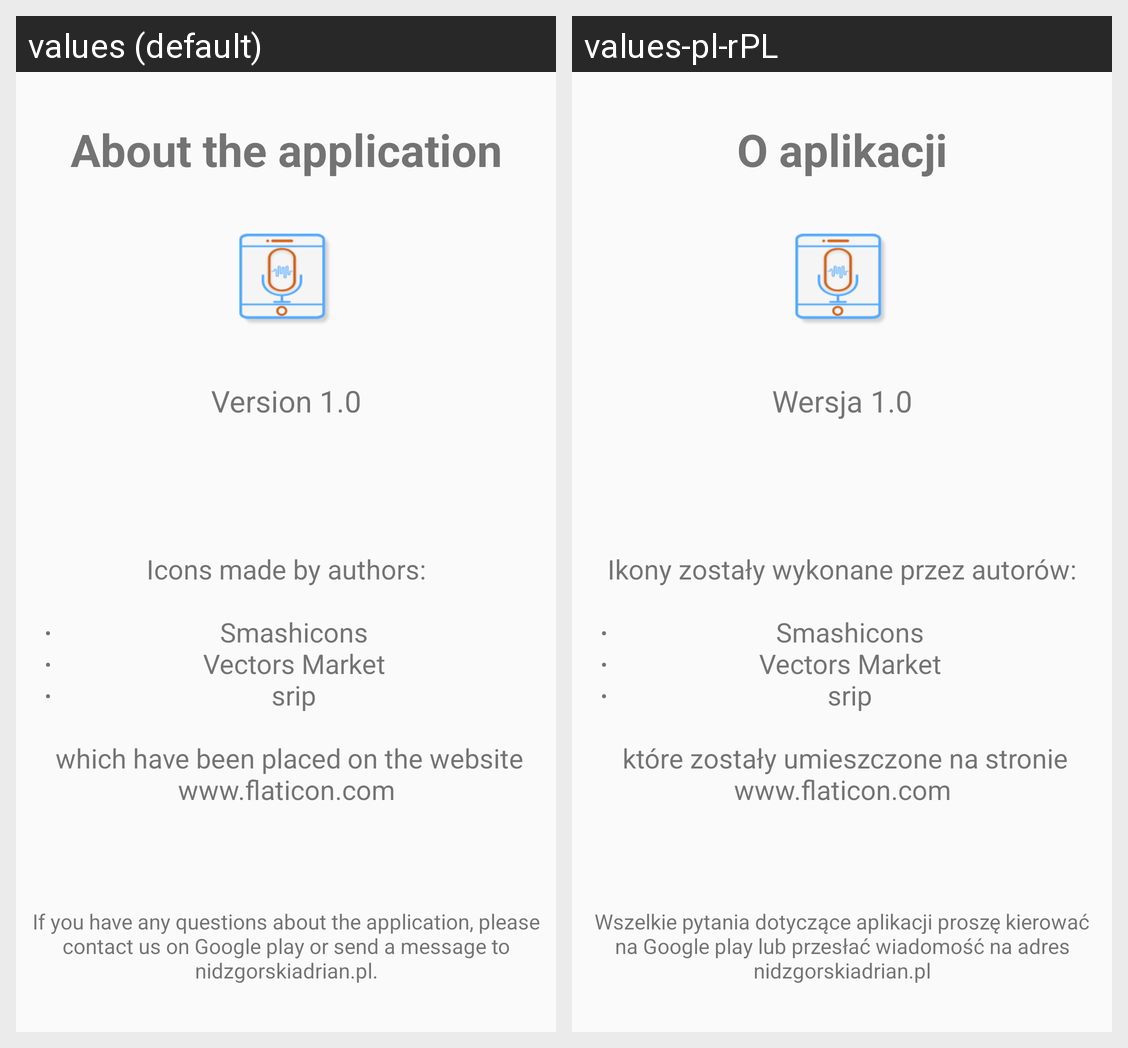

Translations of the strings shown on this Android screen, per locale in the grid:
Android screen res/layout/about_app_layout.xml rendered under 2 locales, left to right: values (default), values-pl-rPL. Device: Nexus 5 (rendered at 1080×1920; each locale shown at half size, 540×960, under a caption strip naming it); theme AppTheme.
Strings drawn on this screen, with the default value and each locale's value (text and hints the layout hard-codes, and strings that could not be matched under every locale, appear in the picture but are not listed):

about_application_title
  values: About the application
  values-pl-rPL: O aplikacji

version
  values: Version 1.0
  values-pl-rPL: Wersja 1.0

content_about1
  values: Icons made by authors:
      
       Smashicons
       Vectors Market
       srip
       
       which have been placed on the website www.flaticon.com
  values-pl-rPL: Ikony zostały wykonane przez autorów:
      
       Smashicons
       Vectors Market
       srip
       
       które zostały umieszczone na stronie www.flaticon.com

contact
  values: If you have any questions about the application, please contact us on Google play or send a message to nidzgorskiadrian.pl.
  values-pl-rPL: Wszelkie pytania dotyczące aplikacji proszę kierować na Google play lub przesłać wiadomość na adres nidzgorskiadrian.pl
